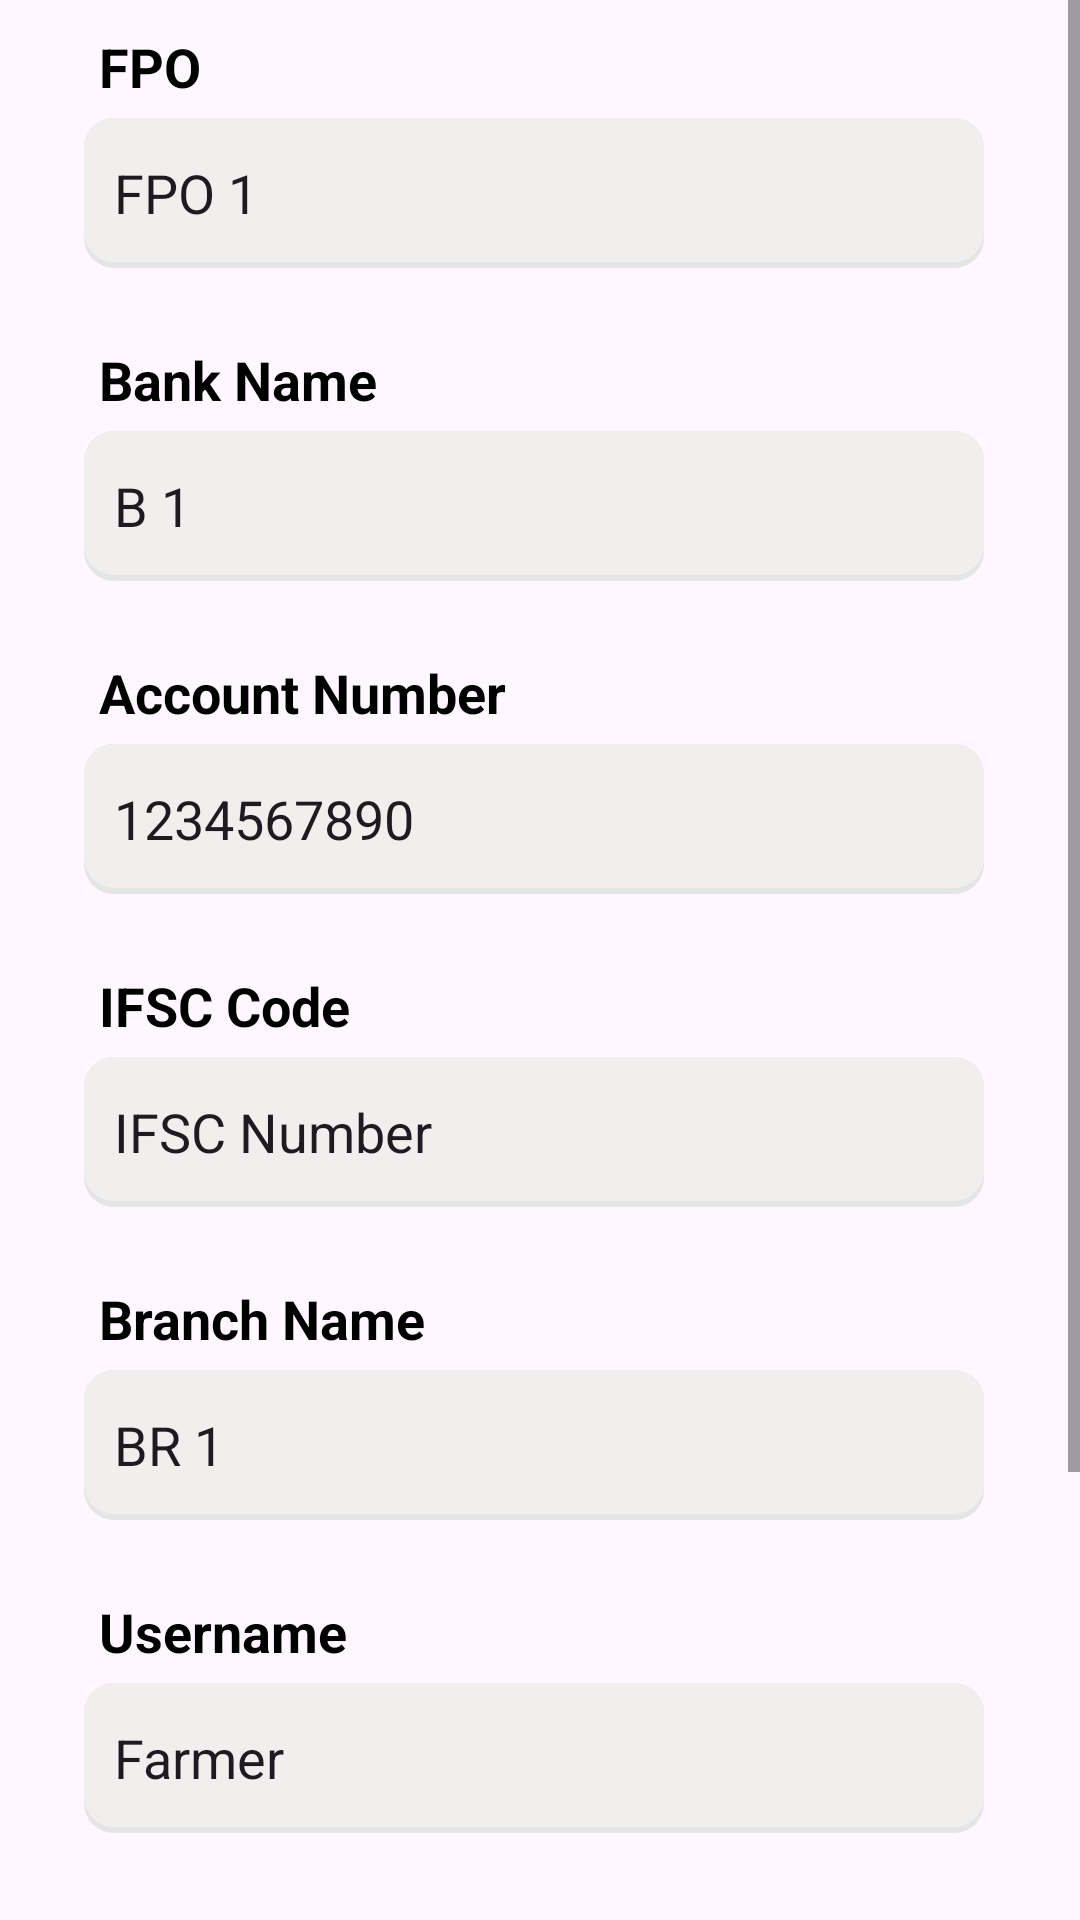

This screen was rendered from an Android layout file. Write that file and the resources it references.
<!-- AndroidManifest.xml: application theme Theme.Appv1 -->
<!-- res/layout/loan_app_frag1.xml -->
<?xml version="1.0" encoding="utf-8"?>
<LinearLayout xmlns:android="http://schemas.android.com/apk/res/android"
	android:layout_width="match_parent"
	android:layout_height="match_parent"
	android:orientation="vertical">

	<ScrollView
		android:layout_width="match_parent"
		android:layout_height="wrap_content"
		android:fillViewport="true"
		android:layout_gravity="center"
		android:scrollbarStyle="outsideInset"
		android:scrollbars="vertical">

		<LinearLayout
			android:id="@+id/loan_app_personal_details"
			android:layout_width="match_parent"
			android:layout_height="match_parent"
			android:orientation="vertical">

			<LinearLayout
				android:layout_width="wrap_content"
				android:layout_height="wrap_content"
				android:layout_gravity="center"
				android:padding="5dp"
				android:orientation="vertical">

				<TextView
					android:id="@+id/loan_fpo_text"
					android:layout_width="wrap_content"
					android:layout_height="wrap_content"
					android:padding="5dp"
					android:textStyle="bold"
					android:textSize="18dp"
					android:textColor="@color/black"
					android:text="@string/fpo" />

				<EditText
					android:id="@+id/loan_fpo"
					android:editable="false"
					android:layout_width="300dp"
					android:layout_height="50dp"
					android:layout_gravity="center_horizontal"
					android:layout_marginBottom="10dp"
					android:background="@drawable/grey_card_background"
					android:drawablePadding="10dp"
					android:text="FPO 1"
					android:paddingLeft="10dp" />

			</LinearLayout>

			<LinearLayout
				android:layout_width="wrap_content"
				android:layout_height="wrap_content"
				android:layout_gravity="center"
				android:padding="5dp"
				android:orientation="vertical">

				<TextView
					android:id="@+id/loan_bank_text"
					android:layout_width="wrap_content"
					android:layout_height="wrap_content"
					android:padding="5dp"
					android:textStyle="bold"
					android:textSize="18dp"
					android:textColor="@color/black"
					android:text="@string/bank_name" />

				<EditText
					android:id="@+id/loan_bank_name"
					android:editable="false"
					android:inputType="number"
					android:layout_width="300dp"
					android:layout_height="50dp"
					android:layout_gravity="center_horizontal"
					android:layout_marginBottom="10dp"
					android:background="@drawable/grey_card_background"
					android:drawablePadding="10dp"
					android:text="B 1"
					android:paddingLeft="10dp" />

			</LinearLayout>

			<LinearLayout
				android:layout_width="wrap_content"
				android:layout_height="wrap_content"
				android:layout_gravity="center"
				android:padding="5dp"
				android:orientation="vertical">

				<TextView
					android:id="@+id/loan_mobile_text"
					android:layout_width="wrap_content"
					android:layout_height="wrap_content"
					android:padding="5dp"
					android:textStyle="bold"
					android:textSize="18dp"
					android:textColor="@color/black"
					android:text="@string/account_number" />

				<EditText
					android:id="@+id/loan_account_number"
					android:editable="false"
					android:layout_width="300dp"
					android:layout_height="50dp"
					android:layout_gravity="center_horizontal"
					android:layout_marginBottom="10dp"
					android:background="@drawable/grey_card_background"
					android:drawablePadding="10dp"
					android:focusableInTouchMode="false"
					android:text="1234567890"
					android:paddingRight="10dp"
					android:paddingLeft="10dp" />

			</LinearLayout>

			<LinearLayout
				android:layout_width="wrap_content"
				android:layout_height="wrap_content"
				android:layout_gravity="center"
				android:padding="5dp"
				android:orientation="vertical">

				<TextView
					android:id="@+id/loan_ifsc_text"
					android:layout_width="wrap_content"
					android:layout_height="wrap_content"
					android:padding="5dp"
					android:textStyle="bold"
					android:textSize="18dp"
					android:textColor="@color/black"
					android:text="@string/ifsc_code" />

				<EditText
					android:id="@+id/loan_ifsc"
					android:editable="false"
					android:layout_width="300dp"
					android:layout_height="50dp"
					android:layout_gravity="center_horizontal"
					android:layout_marginBottom="10dp"
					android:background="@drawable/grey_card_background"
					android:drawablePadding="10dp"
					android:text="IFSC Number"
					android:paddingLeft="10dp"
					android:paddingRight="10dp" />
			</LinearLayout>

			<LinearLayout
				android:layout_width="wrap_content"
				android:layout_height="wrap_content"
				android:layout_gravity="center"
				android:padding="5dp"
				android:orientation="vertical">

				<TextView
					android:id="@+id/loan_branch_text"
					android:layout_width="wrap_content"
					android:layout_height="wrap_content"
					android:padding="5dp"
					android:textStyle="bold"
					android:textSize="18dp"
					android:textColor="@color/black"
					android:text="@string/branch_name" />

				<EditText
					android:id="@+id/loan_branch"
					android:editable="false"
					android:layout_width="300dp"
					android:layout_height="50dp"
					android:layout_gravity="center_horizontal"
					android:layout_marginBottom="10dp"
					android:background="@drawable/grey_card_background"
					android:drawablePadding="10dp"
					android:text="BR 1"
					android:paddingLeft="10dp"
					android:paddingRight="10dp" />
			</LinearLayout>

			<LinearLayout
				android:layout_width="wrap_content"
				android:layout_height="wrap_content"
				android:layout_gravity="center"
				android:padding="5dp"
				android:orientation="vertical">

				<TextView
					android:layout_width="wrap_content"
					android:layout_height="wrap_content"
					android:padding="5dp"
					android:textStyle="bold"
					android:textSize="18dp"
					android:textColor="@color/black"
					android:text="@string/username" />

				<EditText
					android:id="@+id/loan_name"
					android:editable="false"
					android:layout_width="300dp"
					android:layout_height="50dp"
					android:layout_gravity="center_horizontal"
					android:layout_marginBottom="10dp"
					android:background="@drawable/grey_card_background"
					android:drawablePadding="10dp"
					android:text="Farmer"
					android:paddingLeft="10dp" />

			</LinearLayout>

			<LinearLayout
				android:layout_width="wrap_content"
				android:layout_height="wrap_content"
				android:layout_gravity="center"
				android:padding="5dp"
				android:orientation="vertical">

				<TextView
					android:layout_width="wrap_content"
					android:layout_height="wrap_content"
					android:padding="5dp"
					android:textStyle="bold"
					android:textSize="18dp"
					android:textColor="@color/black"
					android:text="@string/gender" />

				<EditText
					android:id="@+id/loan_gender"
					android:layout_width="300dp"
					android:layout_height="50dp"
					android:layout_gravity="center_horizontal"
					android:layout_marginBottom="10dp"
					android:background="@drawable/grey_card_background"
					android:drawablePadding="10dp"
					android:text="Male"
					android:paddingLeft="10dp" />

			</LinearLayout>

			<LinearLayout
				android:layout_width="wrap_content"
				android:layout_height="wrap_content"
				android:padding="5dp"
				android:layout_gravity="center"
				android:orientation="vertical">

				<TextView
					android:layout_width="wrap_content"
					android:layout_height="wrap_content"
					android:padding="5dp"
					android:textStyle="bold"
					android:textSize="18dp"
					android:textColor="@color/black"
					android:text="@string/mobile" />

				<EditText
					android:id="@+id/loan_mobile"
					android:editable="false"
					android:layout_width="300dp"
					android:layout_height="50dp"
					android:layout_gravity="center_horizontal"
					android:layout_marginBottom="10dp"
					android:background="@drawable/grey_card_background"
					android:drawablePadding="10dp"
					android:text="1234567890"
					android:paddingLeft="10dp" />

			</LinearLayout>

		</LinearLayout>

	</ScrollView>

</LinearLayout>
<!-- resources referenced by this layout -->
<resources>
  <color name="black">#FF000000</color>
  <!-- drawable grey_card_background (drawable) -->
  <?xml version="1.0" encoding="utf-8"?>
  <layer-list xmlns:android="http://schemas.android.com/apk/res/android">
      <item>
          <shape android:shape="rectangle">
              <solid android:color="#E6E5E5" />
              <corners android:radius="10dp" />
          </shape>
      </item>
  
      <item
          android:bottom="2dp"
          android:left="0dp"
          android:right="0dp"
          android:top="0dp">
          <shape android:shape="rectangle">
              <solid android:color="#F1EEEE" />
              <corners android:radius="10dp" />
          </shape>
      </item>
  </layer-list>
  <string name="account_number">Account Number</string>
  <string name="bank_name">Bank Name</string>
  <string name="branch_name">Branch Name</string>
  <string name="fpo">FPO</string>
  <string name="gender">Gender</string>
  <string name="ifsc_code">IFSC Code</string>
  <string name="mobile">Mobile</string>
  <string name="username">Username</string>
  <style name="Theme.Appv1" parent="Base.Theme.Appv1" />
  <style name="Base.Theme.Appv1" parent="Theme.Material3.DayNight.NoActionBar">
          <item name="android:statusBarColor">@color/light_green</item>
          
          
      </style>
  <color name="light_green">#228F2C</color>
</resources>
